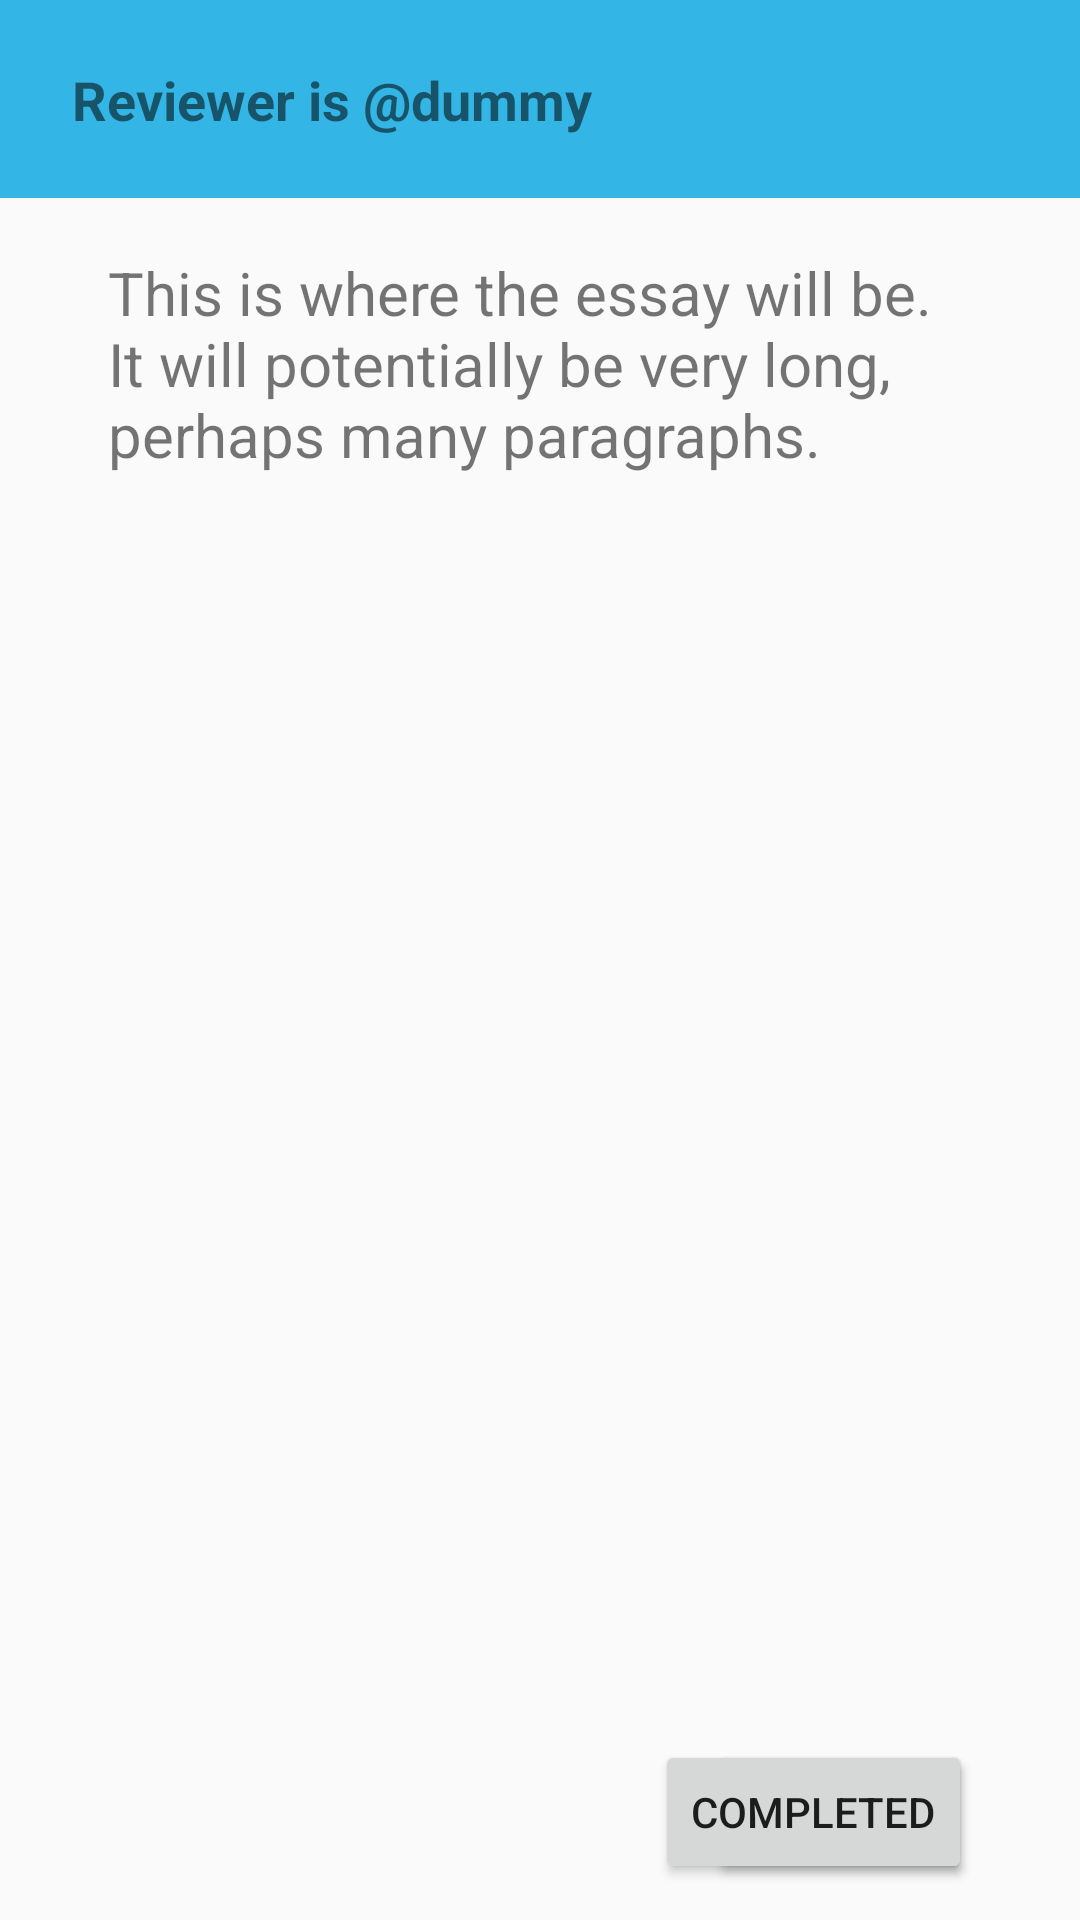

Write the Android layout XML for this screen, with the resource values it uses.
<!-- AndroidManifest.xml: application theme AppTheme -->
<!-- res/layout/activity_text_essay_detail_loaded.xml -->
<?xml version="1.0" encoding="utf-8"?>
<androidx.constraintlayout.widget.ConstraintLayout xmlns:android="http://schemas.android.com/apk/res/android"
    xmlns:app="http://schemas.android.com/apk/res-auto"
    xmlns:tools="http://schemas.android.com/tools"
    android:layout_width="match_parent"
    android:layout_height="match_parent"
    tools:context=".TextEssayDetailActivity">

    <include
        android:id="@+id/detail_header_layout_include"
        layout="@layout/essay_detail_header" />

    <ScrollView
        android:id="@+id/essayTextScrollView"
        android:layout_width="0dp"
        android:layout_height="0dp"
        app:layout_constraintHeight_percent=".75"
        app:layout_constraintWidth_percent=".8"
        app:layout_constraintBottom_toBottomOf="parent"
        app:layout_constraintEnd_toEndOf="parent"
        app:layout_constraintStart_toStartOf="parent"
        app:layout_constraintTop_toBottomOf="@+id/detail_header_layout_include"
        app:layout_constraintVertical_bias="0.19">

        <TextView
            android:id="@+id/essayTextView"
            android:layout_width="match_parent"
            android:layout_height="match_parent"
            android:singleLine="false"
            android:text="This is where the essay will be. It will potentially be very long, perhaps many paragraphs."
            android:textSize="20sp" />

    </ScrollView>

    <Button
        android:id="@+id/rejectButton"
        android:layout_width="wrap_content"
        android:layout_height="wrap_content"
        android:layout_marginTop="16dp"
        android:text="Reject"
        app:layout_constraintEnd_toEndOf="@+id/essayTextScrollView"
        app:layout_constraintTop_toBottomOf="@+id/essayTextScrollView" />

    <Button
        android:id="@+id/completedButton"
        android:layout_width="wrap_content"
        android:layout_height="wrap_content"
        android:layout_marginTop="16dp"
        android:text="Completed"
        app:layout_constraintEnd_toEndOf="@+id/essayTextScrollView"
        app:layout_constraintTop_toBottomOf="@+id/essayTextScrollView" />

</androidx.constraintlayout.widget.ConstraintLayout>
<!-- res/layout/essay_detail_header.xml (included above) -->
<?xml version="1.0" encoding="utf-8"?>
<androidx.constraintlayout.widget.ConstraintLayout xmlns:android="http://schemas.android.com/apk/res/android"
    xmlns:app="http://schemas.android.com/apk/res-auto"
    xmlns:tools="http://schemas.android.com/tools"
    android:id="@+id/reviewerInfoLayout"
    android:layout_width="match_parent"
    android:layout_height="wrap_content"
    android:background="@android:color/holo_blue_light"
    android:orientation="vertical"
    app:layout_constraintTop_toTopOf="parent"
    app:layout_constraintStart_toStartOf="parent"
    app:layout_constraintEnd_toEndOf="parent">

    <ImageButton
        android:id="@+id/reviewerProfileButton"
        android:layout_width="50dp"
        android:layout_height="50dp"
        android:layout_marginTop="8dp"
        android:layout_marginEnd="16dp"
        android:layout_marginBottom="8dp"
        android:background="@android:color/transparent"
        app:layout_constraintBottom_toBottomOf="parent"
        app:layout_constraintEnd_toEndOf="parent"
        app:layout_constraintTop_toTopOf="parent"
        app:srcCompat="@drawable/profile_icon" />

    <TextView
        android:id="@+id/reviewerInfoTextView"
        android:layout_width="wrap_content"
        android:layout_height="wrap_content"
        android:layout_marginStart="24dp"
        android:text="Reviewer is @dummy"
        android:textSize="18sp"
        android:textStyle="bold"
        app:layout_constraintBottom_toBottomOf="@+id/reviewerProfileButton"
        app:layout_constraintStart_toStartOf="parent"
        app:layout_constraintTop_toTopOf="@+id/reviewerProfileButton" />
</androidx.constraintlayout.widget.ConstraintLayout>
<!-- resources referenced by this layout -->
<resources>
  <style name="AppTheme" parent="Theme.AppCompat.Light.NoActionBar">
          
          <item name="colorPrimary">@color/colorPrimary</item>
          <item name="colorPrimaryDark">@color/colorPrimaryDark</item>
          <item name="colorAccent">@color/colorAccent</item>
  
      </style>
  <color name="colorPrimary">#49BEFF</color>
  <color name="colorPrimaryDark">#65DEC5</color>
  <color name="colorAccent">#0D5D98</color>
</resources>
